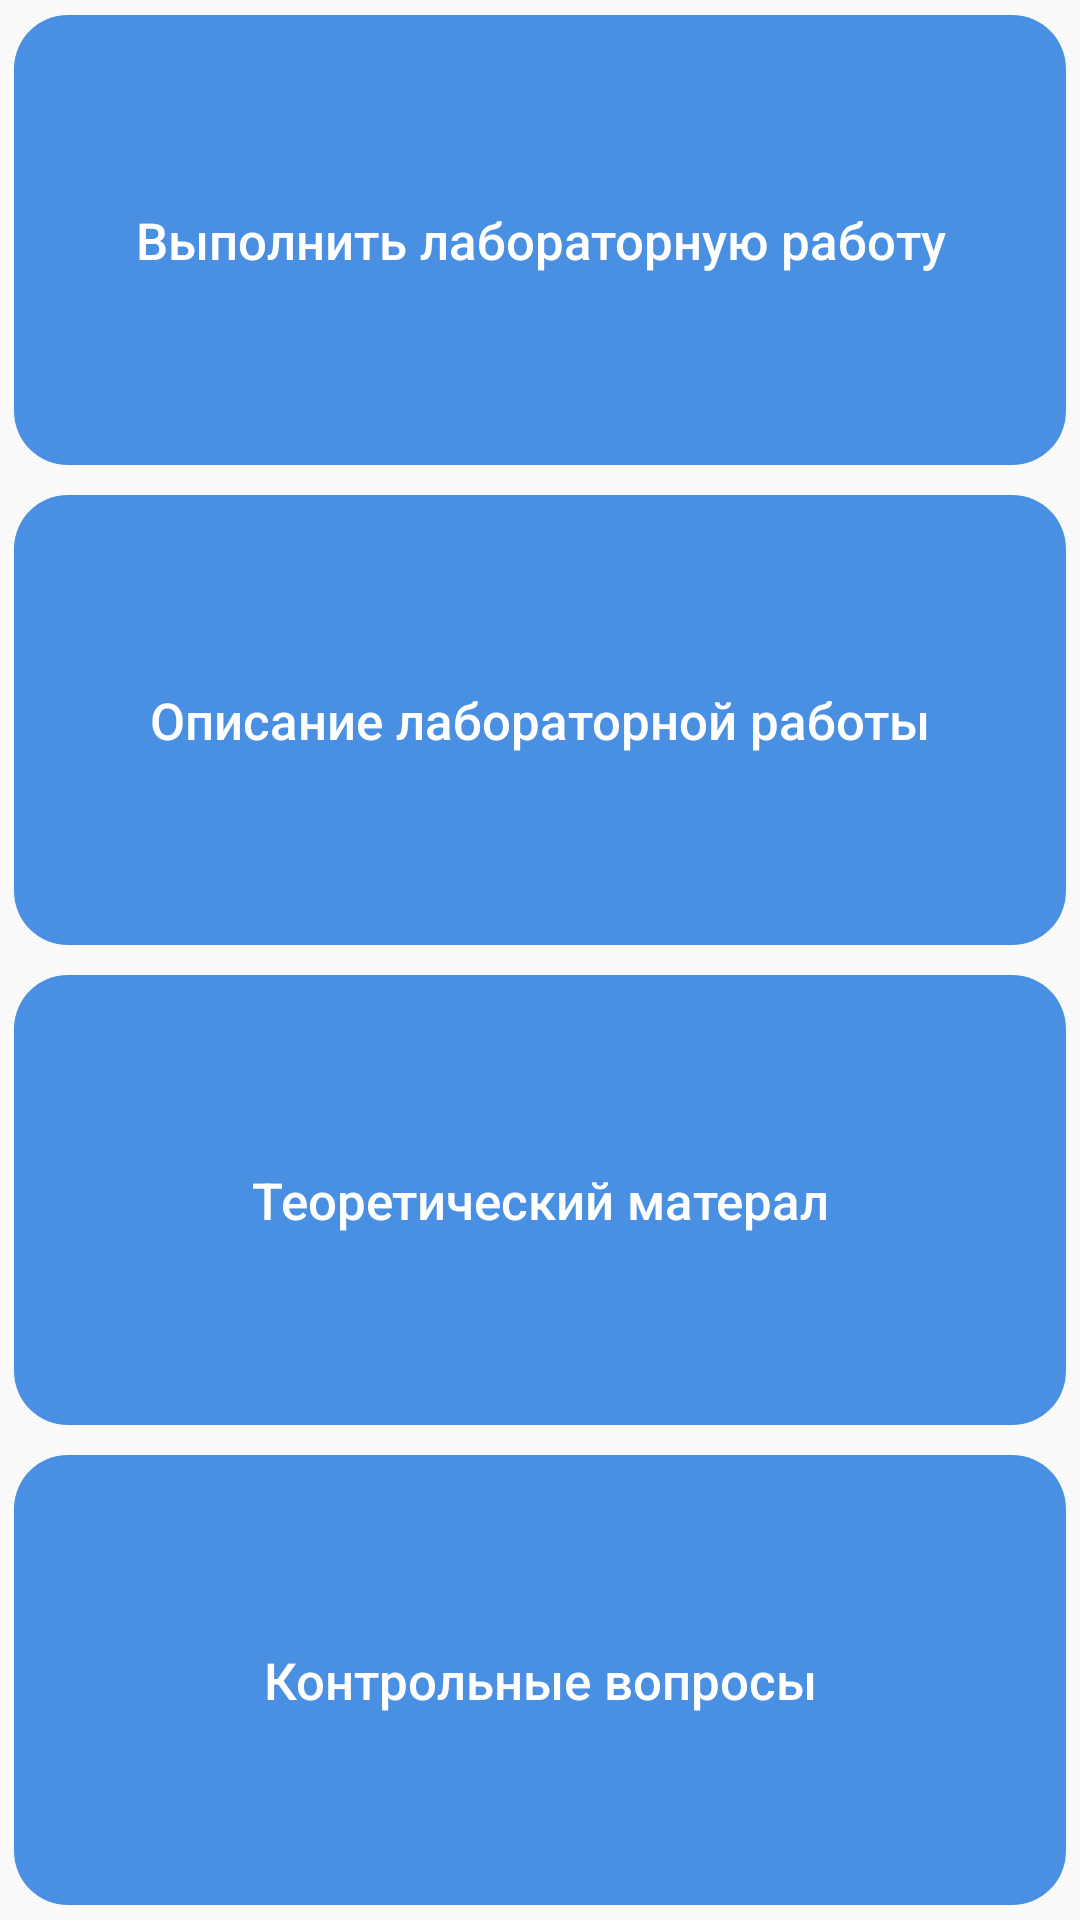

This screen was rendered from an Android layout file. Write that file and the resources it references.
<!-- AndroidManifest.xml: application theme AppTheme -->
<!-- res/layout/fragment_lab_options.xml -->
<?xml version="1.0" encoding="utf-8"?>
<LinearLayout xmlns:android="http://schemas.android.com/apk/res/android"
    xmlns:tools="http://schemas.android.com/tools"
    android:orientation="vertical"
    android:id="@+id/activity_main"
    android:layout_width="match_parent"
    android:layout_height="wrap_content"
    android:paddingBottom="@dimen/activity_vertical_margin"
    android:paddingLeft="@dimen/activity_horizontal_margin"
    android:paddingRight="@dimen/activity_horizontal_margin"
    android:paddingTop="@dimen/activity_vertical_margin"
    tools:context="com.example.alex.virtuallaboratory.MainActivity">

    <Button
        android:text="@string/performLabWork"
        android:layout_width="match_parent"
        android:layout_height="wrap_content"
        android:id="@+id/btn_performLab"
        style="@style/ButtonTheme"
        android:layout_weight="1"
        android:textAllCaps="false" />

    <Button
        android:text="@string/description"
        android:layout_width="match_parent"
        android:layout_height="wrap_content"
        android:id="@+id/btn_description"
        style="@style/ButtonTheme"
        android:layout_weight="1"
        android:textAllCaps="false" />

    <Button
        android:text="@string/theoreticalMaterial"
        android:layout_width="match_parent"
        android:layout_height="wrap_content"
        android:id="@+id/btn_theory"
        style="@style/ButtonTheme"
        android:layout_weight="1"
        android:textAllCaps="false" />

    <Button
        android:text="@string/controlQuestions"
        android:layout_width="match_parent"
        android:layout_height="wrap_content"
        android:id="@+id/btn_controlQuestions"
        style="@style/ButtonTheme"
        android:layout_weight="1"
        android:textAllCaps="false" />


</LinearLayout>
<!-- resources referenced by this layout -->
<resources>
  <string name="controlQuestions">Контрольные вопросы</string>
  <string name="description">Описание лабораторной работы</string>
  <string name="performLabWork">Выполнить лабораторную работу</string>
  <string name="theoreticalMaterial">Теоретический матерал</string>
  <style name="ButtonTheme">
          <item name="android:background">@drawable/button</item>
          <item name="android:layout_margin">5dp</item>
          <item name="android:textColor">@color/White</item>
          <item name="android:textSize">17sp</item>
          <item name="android:textAllCaps">false</item>
  
  </style>
  <style name="AppTheme" parent="Theme.AppCompat.Light.DarkActionBar">
          
          <item name="colorPrimary">@color/colorPrimary</item>
          <item name="colorPrimaryDark">@color/colorPrimaryDark</item>
          <item name="colorAccent">@color/colorAccent</item>
      </style>
  <!-- drawable button (drawable) -->
  <?xml version="1.0" encoding="utf-8"?>
  <selector xmlns:android="http://schemas.android.com/apk/res/android">
      <item android:drawable="@drawable/button_focused" android:state_focused="true"></item>
      <item android:drawable="@drawable/button_pressed" android:state_pressed="true"></item>
      <item android:drawable="@drawable/button_disabled" android:state_enabled="false"></item>
      <item android:drawable="@drawable/button_normal"></item>
  
  </selector>
  <color name="White">#ffffff</color>
  <color name="colorPrimary">#4990e2</color>
  <color name="colorPrimaryDark">#1e69be</color>
  <color name="colorAccent">#ff4081</color>
  <!-- drawable button_focused (drawable) -->
  <?xml version="1.0" encoding="utf-8"?>
  <shape xmlns:android="http://schemas.android.com/apk/res/android" android:shape="rectangle">
      <corners android:radius="18dp"></corners>
      <padding
          android:top="5dp"
          android:bottom="5dp"
          android:left="3dp"
          android:right="3dp"
          />
      <solid android:color="@color/PrimaryLight"></solid>
  </shape>
  <!-- drawable button_pressed (drawable) -->
  <?xml version="1.0" encoding="utf-8"?>
  <shape xmlns:android="http://schemas.android.com/apk/res/android"
      android:shape="rectangle"
      >
      <corners android:radius="18dp"/>
      <padding
          android:top="5dp"
          android:bottom="5dp"
          android:left="3dp"
          android:right="3dp"
          />
      <solid android:color="@color/colorPrimaryDark"/>
  
  </shape>
  <!-- drawable button_disabled (drawable) -->
  <?xml version="1.0" encoding="utf-8"?>
  <shape xmlns:android="http://schemas.android.com/apk/res/android"
      android:shape="rectangle"
      >
      <corners android:radius="18dp"/>
      <solid android:color="@color/Grey"></solid>
      <padding
          android:top="5dp"
          android:bottom="5dp"
          android:left="3dp"
          android:right="3dp"
          >
      </padding>
  
  </shape>
  <!-- drawable button_normal (drawable) -->
  <?xml version="1.0" encoding="utf-8"?>
  <shape xmlns:android="http://schemas.android.com/apk/res/android"
      android:shape="rectangle"
      >
      <corners android:radius="18dp"/>
      <solid android:color="@color/colorPrimary"></solid>
      <padding
          android:top="5dp"
          android:bottom="5dp"
          android:left="3dp"
          android:right="3dp"
          >
      </padding>
  
  </shape>
  <color name="PrimaryLight">#5f9de6</color>
  <color name="Grey">#9ec4ef</color>
</resources>
